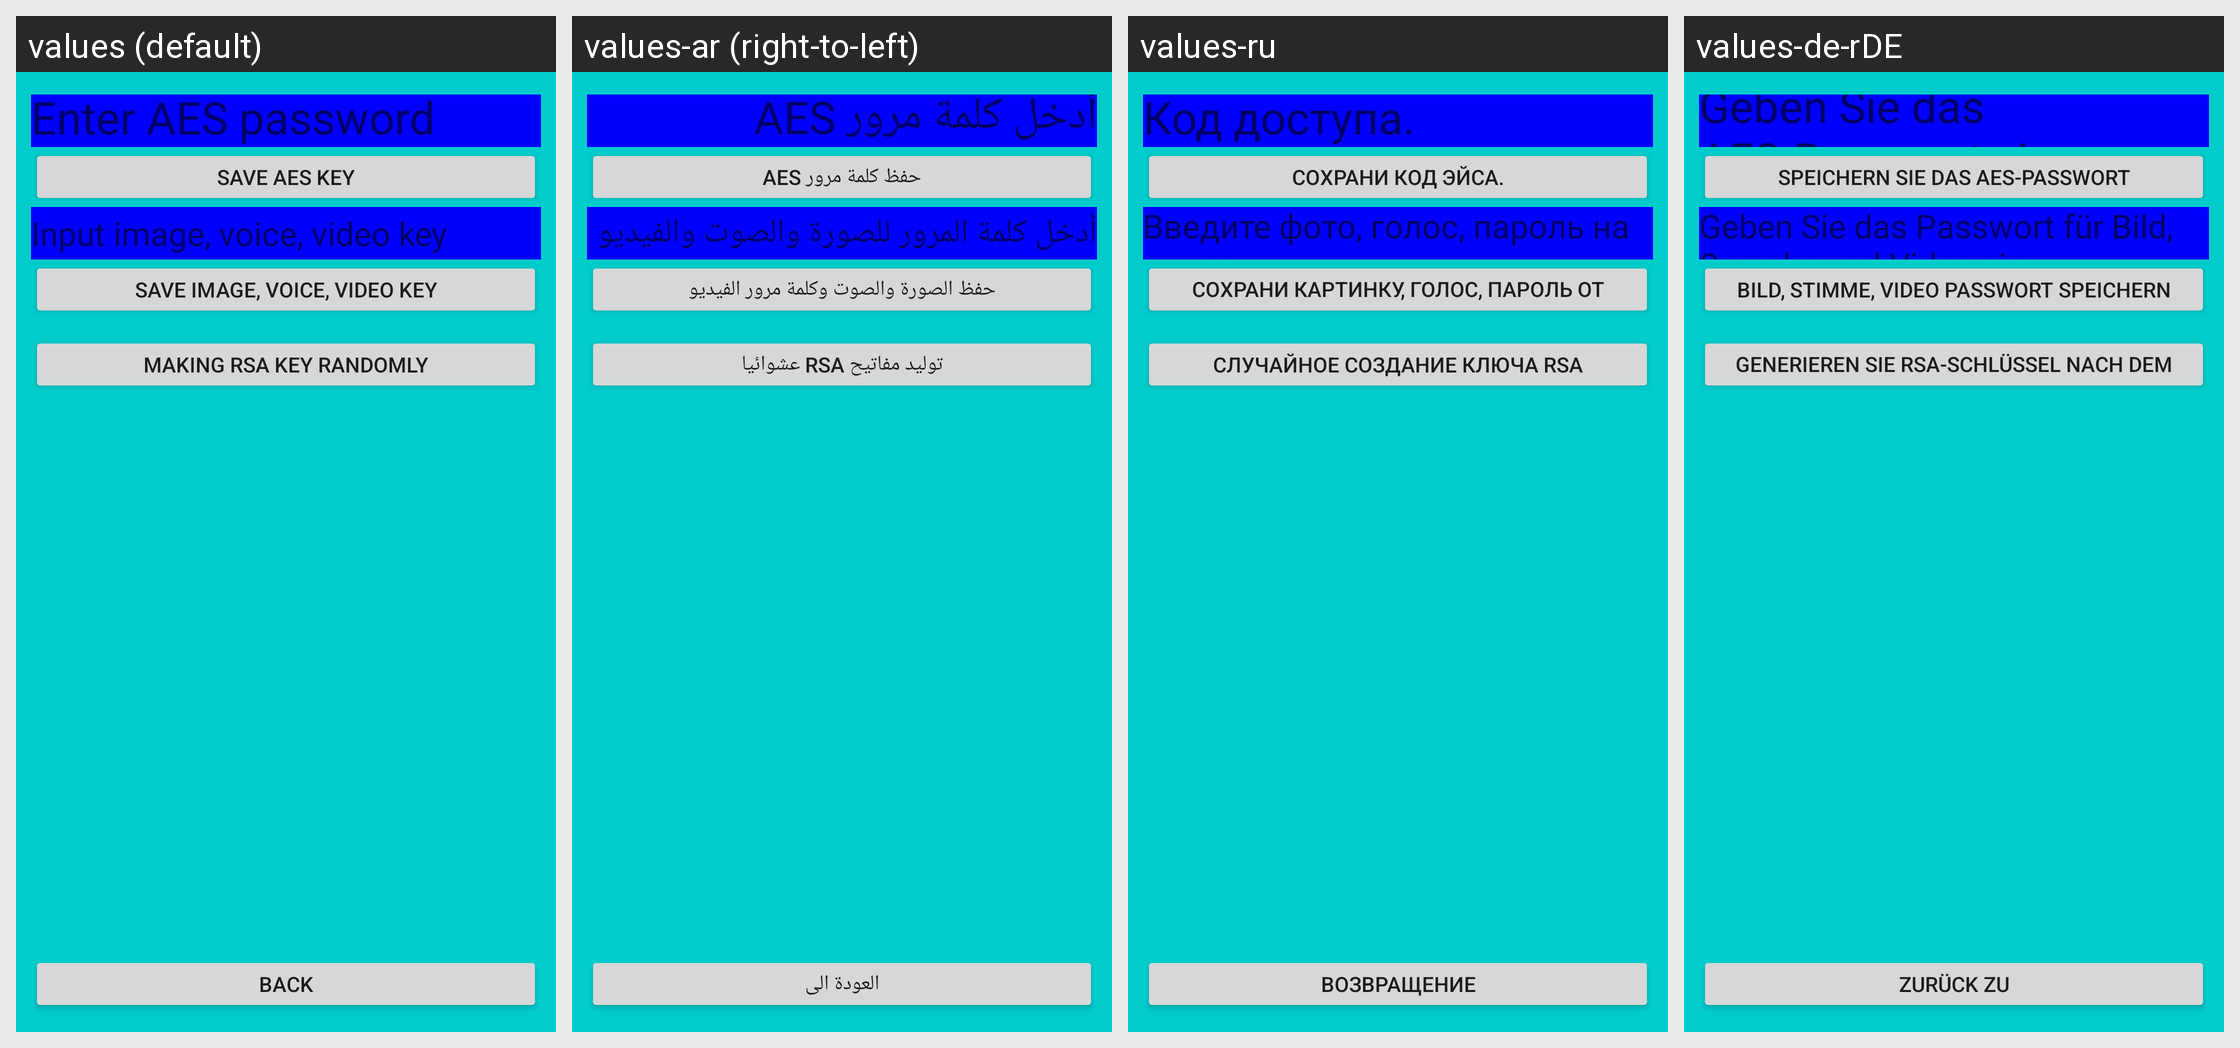

This grid shows one Android layout under several languages. Give, for every string resource on the screen, its name, the default text and each shown locale's text.
Android screen res/layout/ss.xml rendered under 4 locales, left to right: values (default), values-ar (right-to-left), values-ru, values-de-rDE. Device: Nexus 5 (rendered at 1080×1920; each locale shown at half size, 540×960, under a caption strip naming it); theme AppTheme.
Other locales in the repository, not shown: values-es-rES, values-zh-rCN.
Strings drawn on this screen, with the default value and each locale's value (text and hints the layout hard-codes, and strings that could not be matched under every locale, appear in the picture but are not listed):

aes
  values: Enter AES password
  values-ar: أدخل كلمة مرور AES
  values-ru: Код доступа.
  values-de-rDE: Geben Sie das AES-Passwort ein

Save_Aes
  values: Save Aes key
  values-ar: حفظ كلمة مرور AES
  values-ru: Сохрани код эйса.
  values-de-rDE: Speichern Sie das AES-Passwort

Input_image_key
  values: Input image, voice, video key
  values-ar: أدخل كلمة المرور للصورة والصوت والفيديو
  values-ru: Введите фото, голос, пароль на видео
  values-de-rDE: Geben Sie das Passwort für Bild, Sprache und Video ein

updated_mage
  values: Save image, voice, video key
  values-ar: حفظ الصورة والصوت وكلمة مرور الفيديو
  values-ru: Сохрани картинку, голос, пароль от видео
  values-de-rDE: Bild, Stimme, Video Passwort speichern

RSA
  values: Making RSA key randomly
  values-ar: توليد مفاتيح RSA عشوائيا
  values-ru: Случайное создание ключа RSA
  values-de-rDE: Generieren Sie RSA-Schlüssel nach dem Zufallsprinzip

back
  values: back
  values-ar: العودة الى
  values-ru: возвращение
  values-de-rDE: Zurück zu
